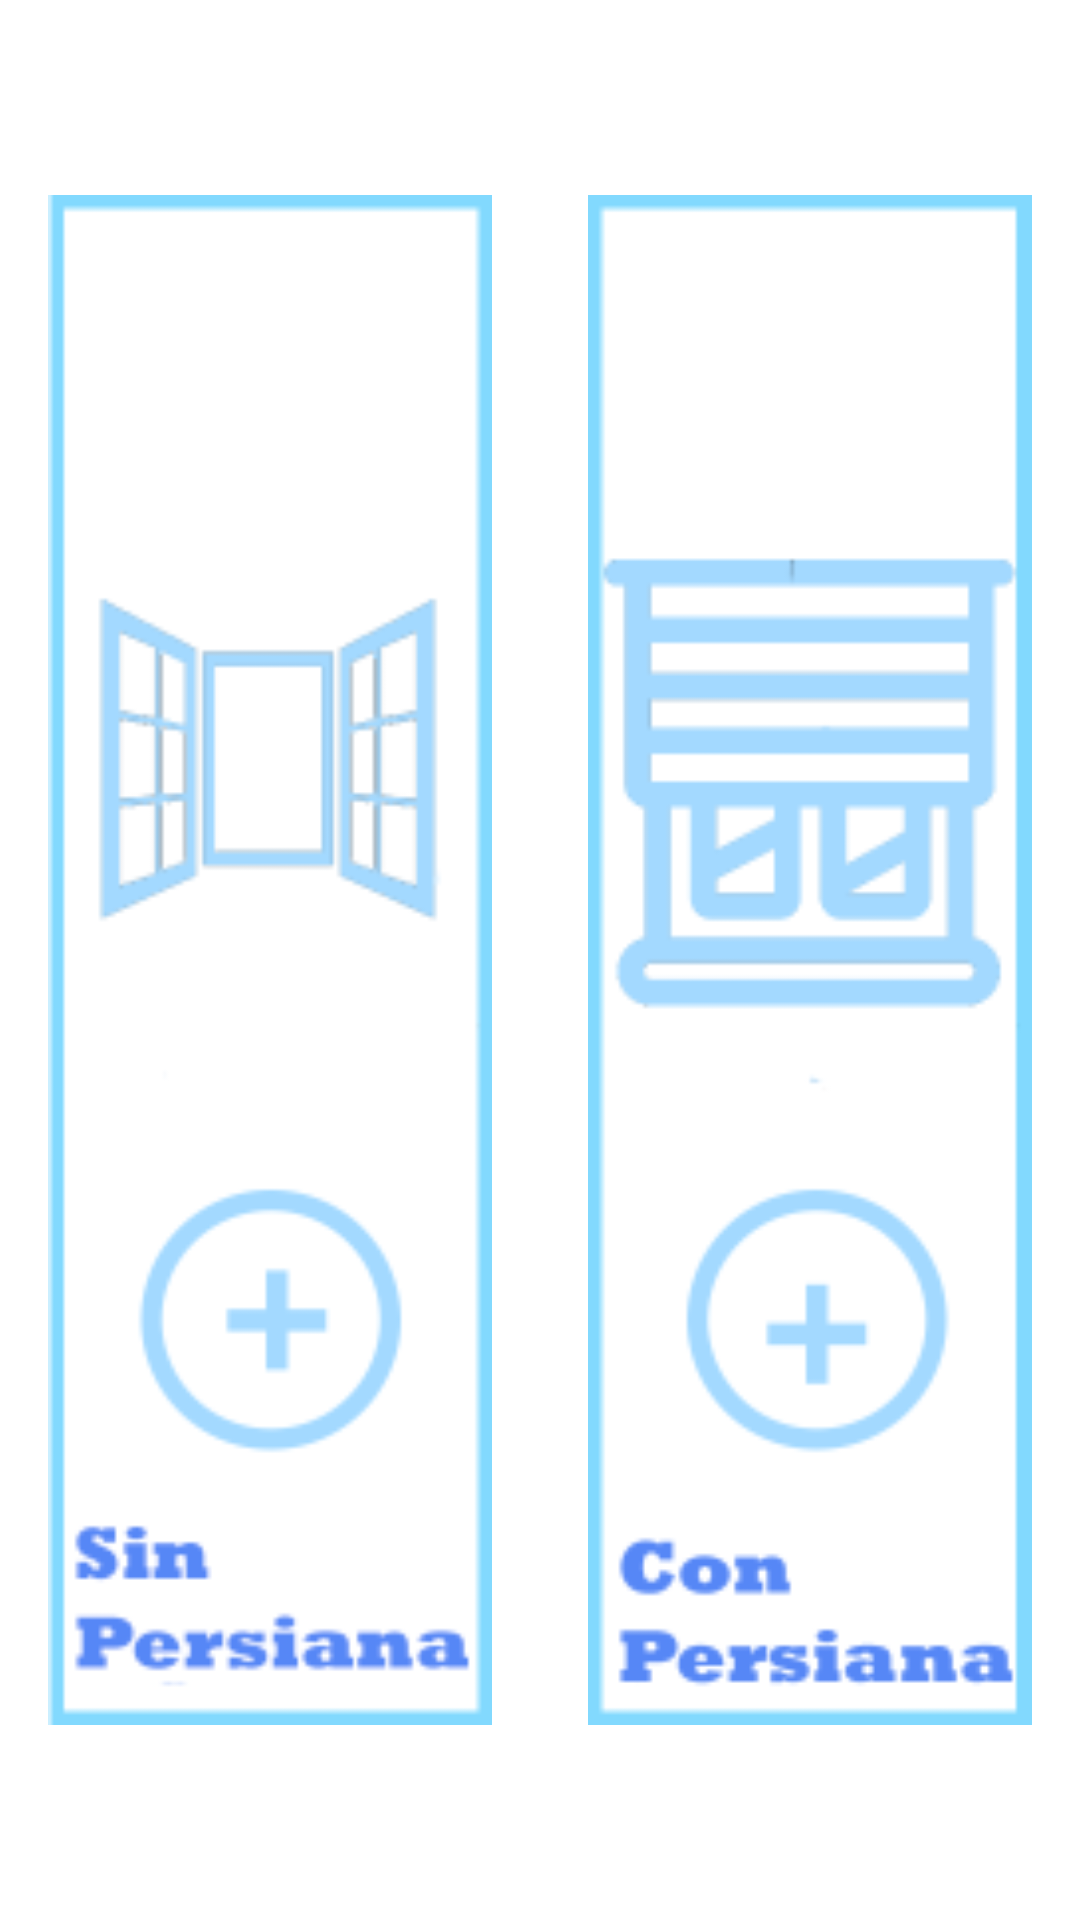

Reconstruct the res/layout file that produces this screen, plus the resources it refers to.
<!-- AndroidManifest.xml: application theme AppTheme -->
<!-- res/layout/activity_domotica_persianas.xml -->
<?xml version="1.0" encoding="utf-8"?>
<android.support.constraint.ConstraintLayout xmlns:android="http://schemas.android.com/apk/res/android"
    xmlns:app="http://schemas.android.com/apk/res-auto"
    android:layout_width="match_parent"
    android:layout_height="match_parent">

    <LinearLayout
        android:layout_width="0dp"
        android:layout_height="0dp"
        android:layout_marginTop="16dp"
        android:layout_marginBottom="16dp"
        android:gravity="center_horizontal"
        android:orientation="horizontal"
        app:layout_constraintBottom_toBottomOf="parent"
        app:layout_constraintEnd_toEndOf="parent"
        app:layout_constraintStart_toStartOf="parent"
        app:layout_constraintTop_toTopOf="parent">

        <ImageView
            android:id="@+id/imPSinPers"
            android:layout_width="match_parent"
            android:layout_height="match_parent"
            android:layout_margin="16dp"
            android:layout_weight="1"
            app:srcCompat="@drawable/ll_sin" />

        <ImageView
            android:id="@+id/imPConPers"
            android:layout_width="match_parent"
            android:layout_height="match_parent"
            android:layout_margin="16dp"
            android:layout_weight="1"
            app:srcCompat="@drawable/ll_con" />
    </LinearLayout>

</android.support.constraint.ConstraintLayout>
<!-- resources referenced by this layout -->
<resources>
  <!-- drawable ll_con: png bitmap (drawable, 7037 bytes) -->
  <!-- drawable ll_sin: png bitmap (drawable, 7737 bytes) -->
  <style name="AppTheme" parent="Theme.MaterialComponents.Light">
          
          <item name="colorPrimary">@color/colorPrimary</item>
          <item name="colorPrimaryDark">@color/colorPrimaryDark</item>
          <item name="colorAccent">@color/colorAccent</item>
      </style>
  <color name="colorPrimary">#3F51B5</color>
  <color name="colorPrimaryDark">#303F9F</color>
  <color name="colorAccent">#B9BBBD</color>
</resources>
